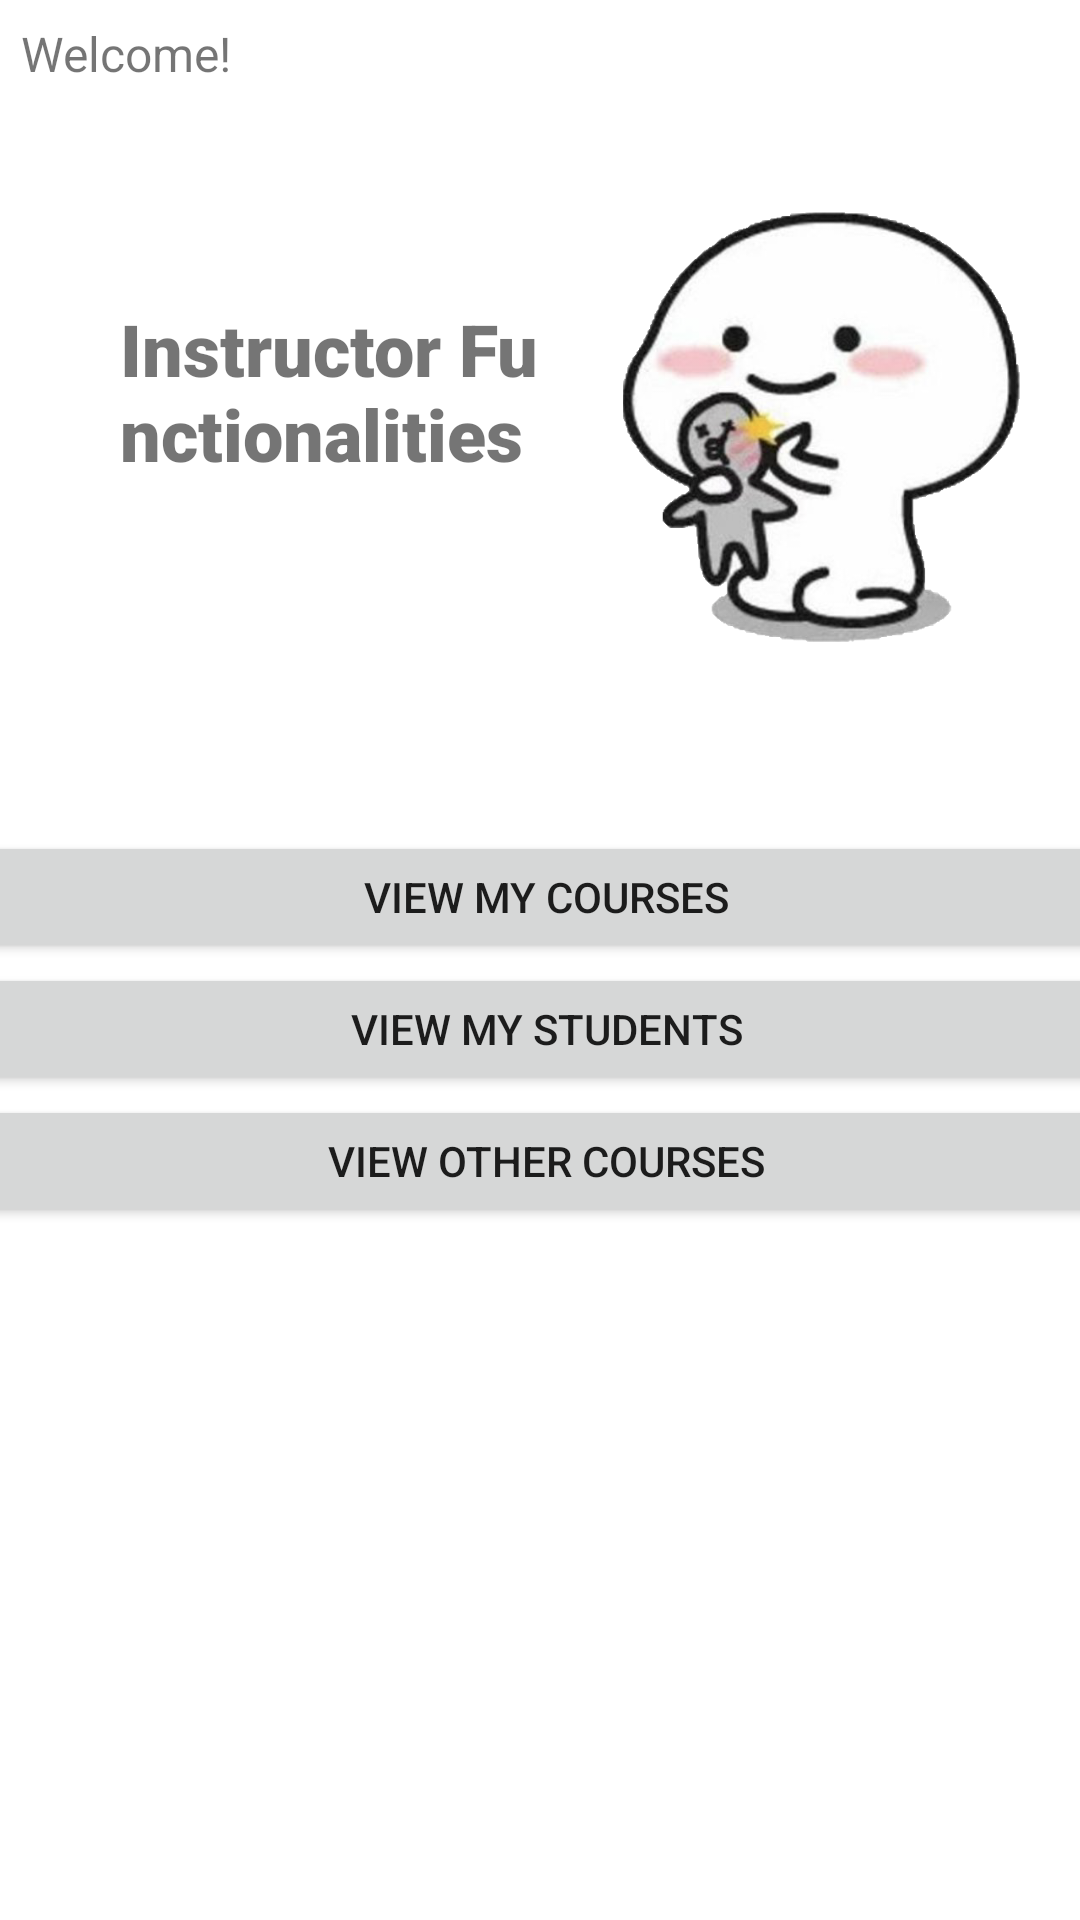

The Android layout XML behind this screen, and the referenced resources:
<!-- AndroidManifest.xml: application theme Theme.CourseSelector -->
<!-- res/layout/instructor_activity_login_screen.xml -->
<?xml version="1.0" encoding="utf-8"?>
<androidx.constraintlayout.widget.ConstraintLayout xmlns:android="http://schemas.android.com/apk/res/android"
    xmlns:app="http://schemas.android.com/apk/res-auto"
    xmlns:tools="http://schemas.android.com/tools"
    android:id="@+id/nevermind"
    android:layout_width="match_parent"
    android:layout_height="match_parent"
    tools:context=".LoginScreen">

    <LinearLayout
        android:layout_width="match_parent"
        android:layout_height="match_parent"
        android:orientation="horizontal">

        <TextView
            android:id="@+id/textView3"
            android:layout_width="306dp"
            android:layout_height="240dp"
            android:layout_weight="1"
            android:fontFamily="sans-serif-black"
            android:paddingLeft="40dp"
            android:paddingTop="100dp"
            android:text="Instructor Functionalities "
            android:textSize="24sp" />

        <ImageView
            android:id="@+id/imageView3"
            android:layout_width="292dp"
            android:layout_height="214dp"
            android:layout_weight="1"
            android:paddingTop="70dp"
            app:srcCompat="@drawable/cute_but_not_cute" />
    </LinearLayout>

    <LinearLayout
        android:id="@+id/linearLayout7"
        android:layout_width="match_parent"
        android:layout_height="match_parent"
        android:orientation="horizontal"
        app:layout_constraintBottom_toBottomOf="parent"
        app:layout_constraintEnd_toEndOf="parent"
        app:layout_constraintStart_toStartOf="parent">

        <TextView
            android:id="@+id/welcomeMessage"
            android:layout_width="0dp"
            android:layout_height="wrap_content"
            android:layout_margin="7dp"
            android:layout_weight="1"
            android:text="@string/welcome"
            android:textSize="16sp" />

    </LinearLayout>

    <LinearLayout
        android:id="@+id/instructor_buttons"
        android:layout_width="384dp"
        android:layout_height="132dp"
        android:layout_marginStart="15dp"
        android:layout_marginTop="277dp"
        android:layout_marginEnd="12dp"
        android:orientation="vertical"
        app:layout_constraintEnd_toEndOf="@+id/linearLayout7"
        app:layout_constraintStart_toStartOf="@+id/linearLayout7"
        app:layout_constraintTop_toTopOf="@+id/linearLayout7">

        <Button
            android:id="@+id/ViewMyCoursesButton"
            android:layout_width="match_parent"
            android:layout_height="wrap_content"
            android:layout_weight="1"
            android:text="View My Courses" />

        <Button
            android:id="@+id/viewStudentsButton"
            android:layout_width="match_parent"
            android:layout_height="wrap_content"
            android:layout_weight="1"
            android:text="View My Students" />

        <Button
            android:id="@+id/ViewOtherCoursesButton"
            android:layout_width="match_parent"
            android:layout_height="wrap_content"
            android:layout_weight="1"
            android:text="View Other Courses" />

    </LinearLayout>

</androidx.constraintlayout.widget.ConstraintLayout>
<!-- resources referenced by this layout -->
<resources>
  <!-- drawable cute_but_not_cute: png bitmap (drawable, 309452 bytes) -->
  <string name="welcome">Welcome!</string>
  <style name="Theme.CourseSelector" parent="Theme.MaterialComponents.DayNight.DarkActionBar">
          
          <item name="colorPrimary">@color/purple_500</item>
          <item name="colorPrimaryVariant">@color/purple_700</item>
          <item name="colorOnPrimary">@color/white</item>
          
          <item name="colorSecondary">@color/teal_200</item>
          <item name="colorSecondaryVariant">@color/teal_700</item>
          <item name="colorOnSecondary">@color/black</item>
          
          <item name="android:statusBarColor">?attr/colorPrimaryVariant</item>
          
      </style>
  <!-- not gathered from this repository: default colours our renderer supplied (Android Studio template values) -->
  <color name="purple_500">#FF6200EE</color>
  <color name="purple_700">#FF3700B3</color>
  <color name="teal_200">#FF03DAC5</color>
  <color name="teal_700">#FF018786</color>
  <color name="black">#FF000000</color>
  <color name="white">#FFFFFFFF</color>
</resources>
